Photos from the image-classification dataset "training" in the GitHub repository michael-nash-dev/AgroLens. Its 4 classes are: alluvial soil, black soil, clay soil, red soil.

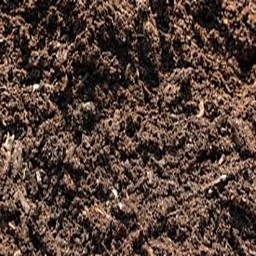
Label: black soil

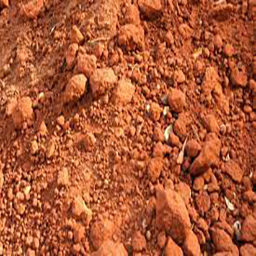
Label: red soil

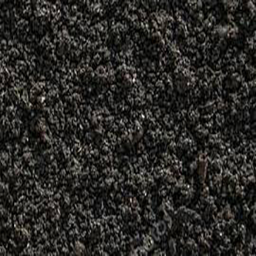
Label: black soil

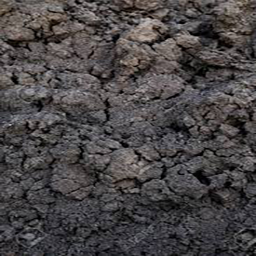
Label: black soil
